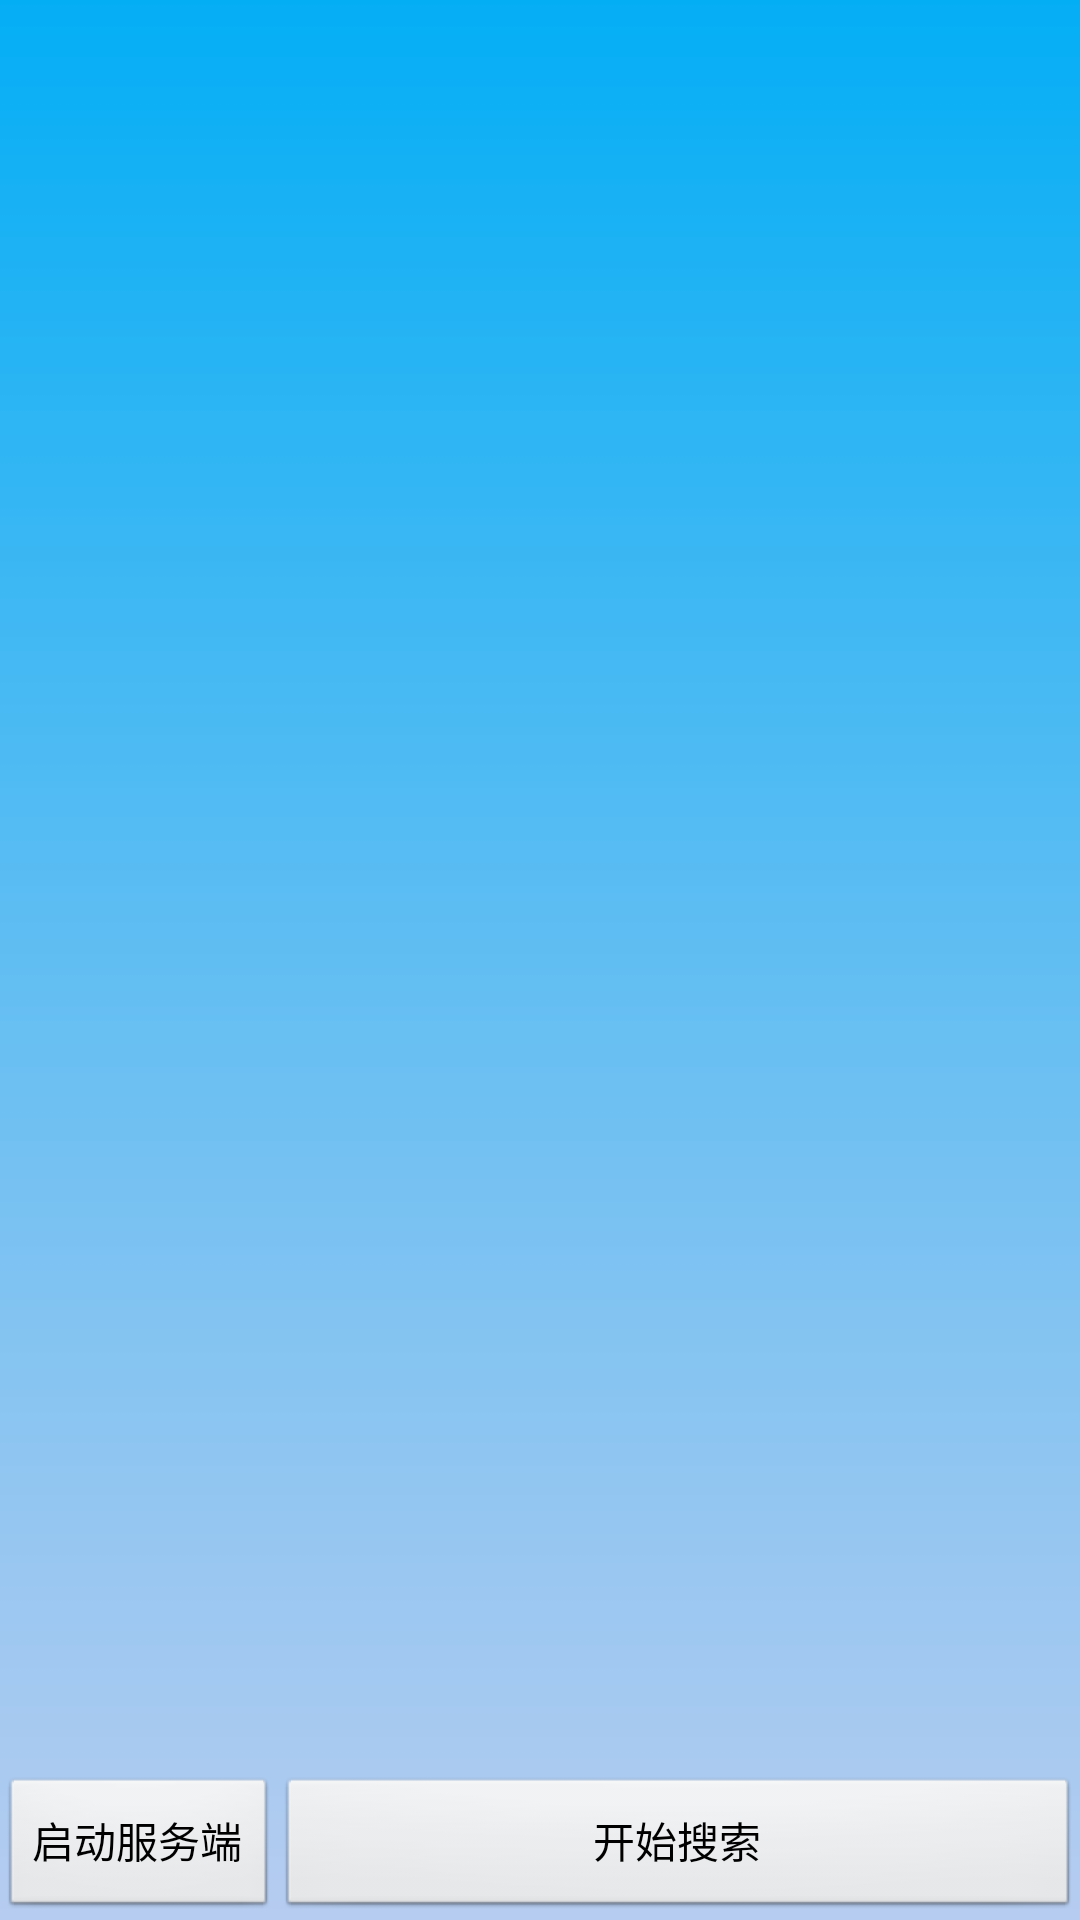

Layout XML and referenced resources for this Android screen:
<!-- AndroidManifest.xml: application theme AppTheme -->
<!-- res/layout/devices.xml -->
<?xml version="1.0" encoding="utf-8"?>
<RelativeLayout xmlns:android="http://schemas.android.com/apk/res/android"
    android:id="@+id/devices"
    android:layout_width="fill_parent"
    android:layout_height="fill_parent"
    android:orientation="vertical" 
    android:background="@drawable/cupback">

    <ListView
        android:id="@+id/list"
        android:layout_width="fill_parent"
        android:layout_height="fill_parent"
        android:layout_weight="1"
        android:divider="#ffc6c6c6"
        android:scrollingCache="false" />

    <RelativeLayout
        android:id="@+id/bt_bottombar"
        android:layout_width="fill_parent"
        android:layout_height="wrap_content"
        android:layout_alignParentBottom="true" >

        <Button
            android:id="@+id/start_service"
            android:layout_width="wrap_content"
            android:layout_height="wrap_content"
            android:text="启动服务端" />

        <Button
            android:id="@+id/start_seach"
            android:layout_width="fill_parent"
            android:layout_height="wrap_content"
            android:layout_toRightOf="@+id/start_service"
            android:text="开始搜索" />
    </RelativeLayout>

</RelativeLayout>
<!-- resources referenced by this layout -->
<resources>
  <!-- drawable cupback: png bitmap (drawable-hdpi, 5152 bytes) -->
  <style name="AppTheme" parent="AppBaseTheme">
          
      </style>
  <style name="AppBaseTheme" parent="android:Theme.Light">
          
      </style>
</resources>
